Labelled photos from "processed", an image-classification folder in Bui-toan/animal_classification. The possible labels are: cat, chicken, dog, pig.

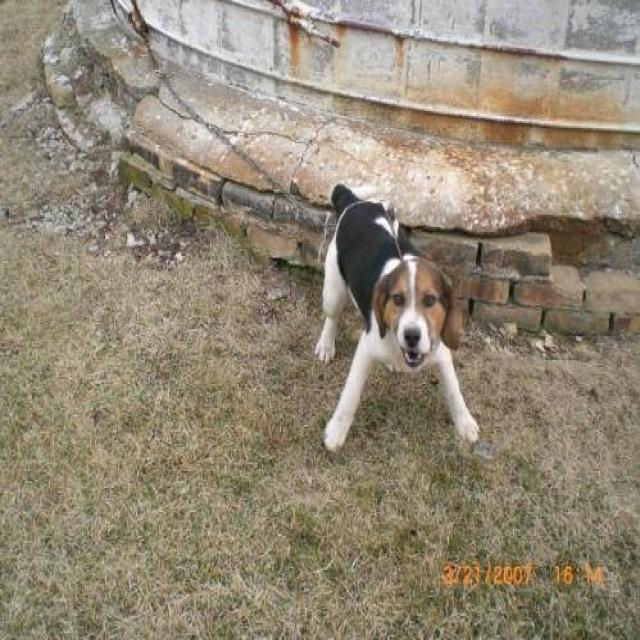
Label: dog

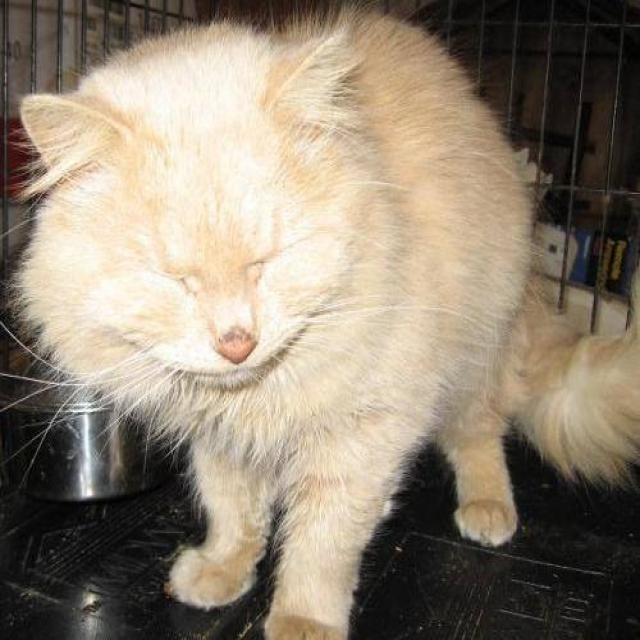
Label: cat

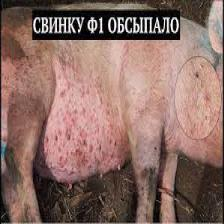
Label: pig

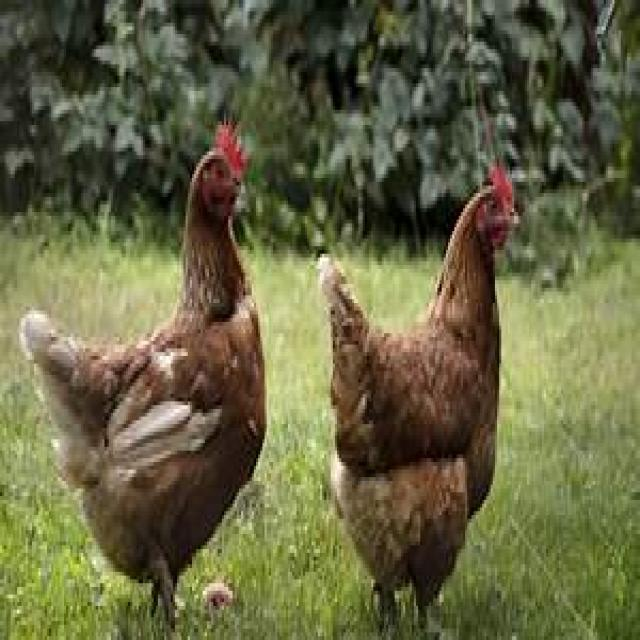
Label: chicken

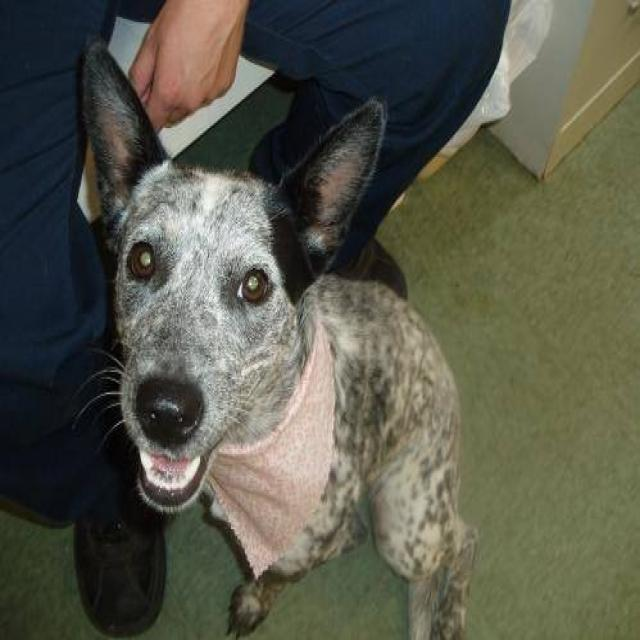
Label: dog

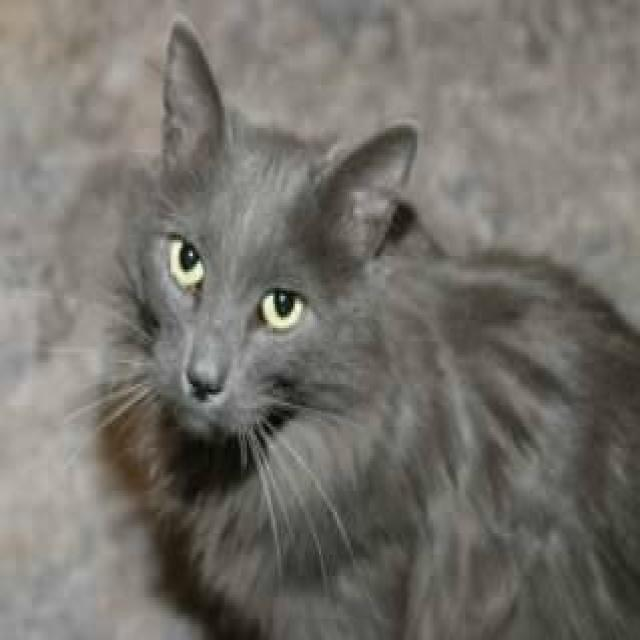
Label: cat
